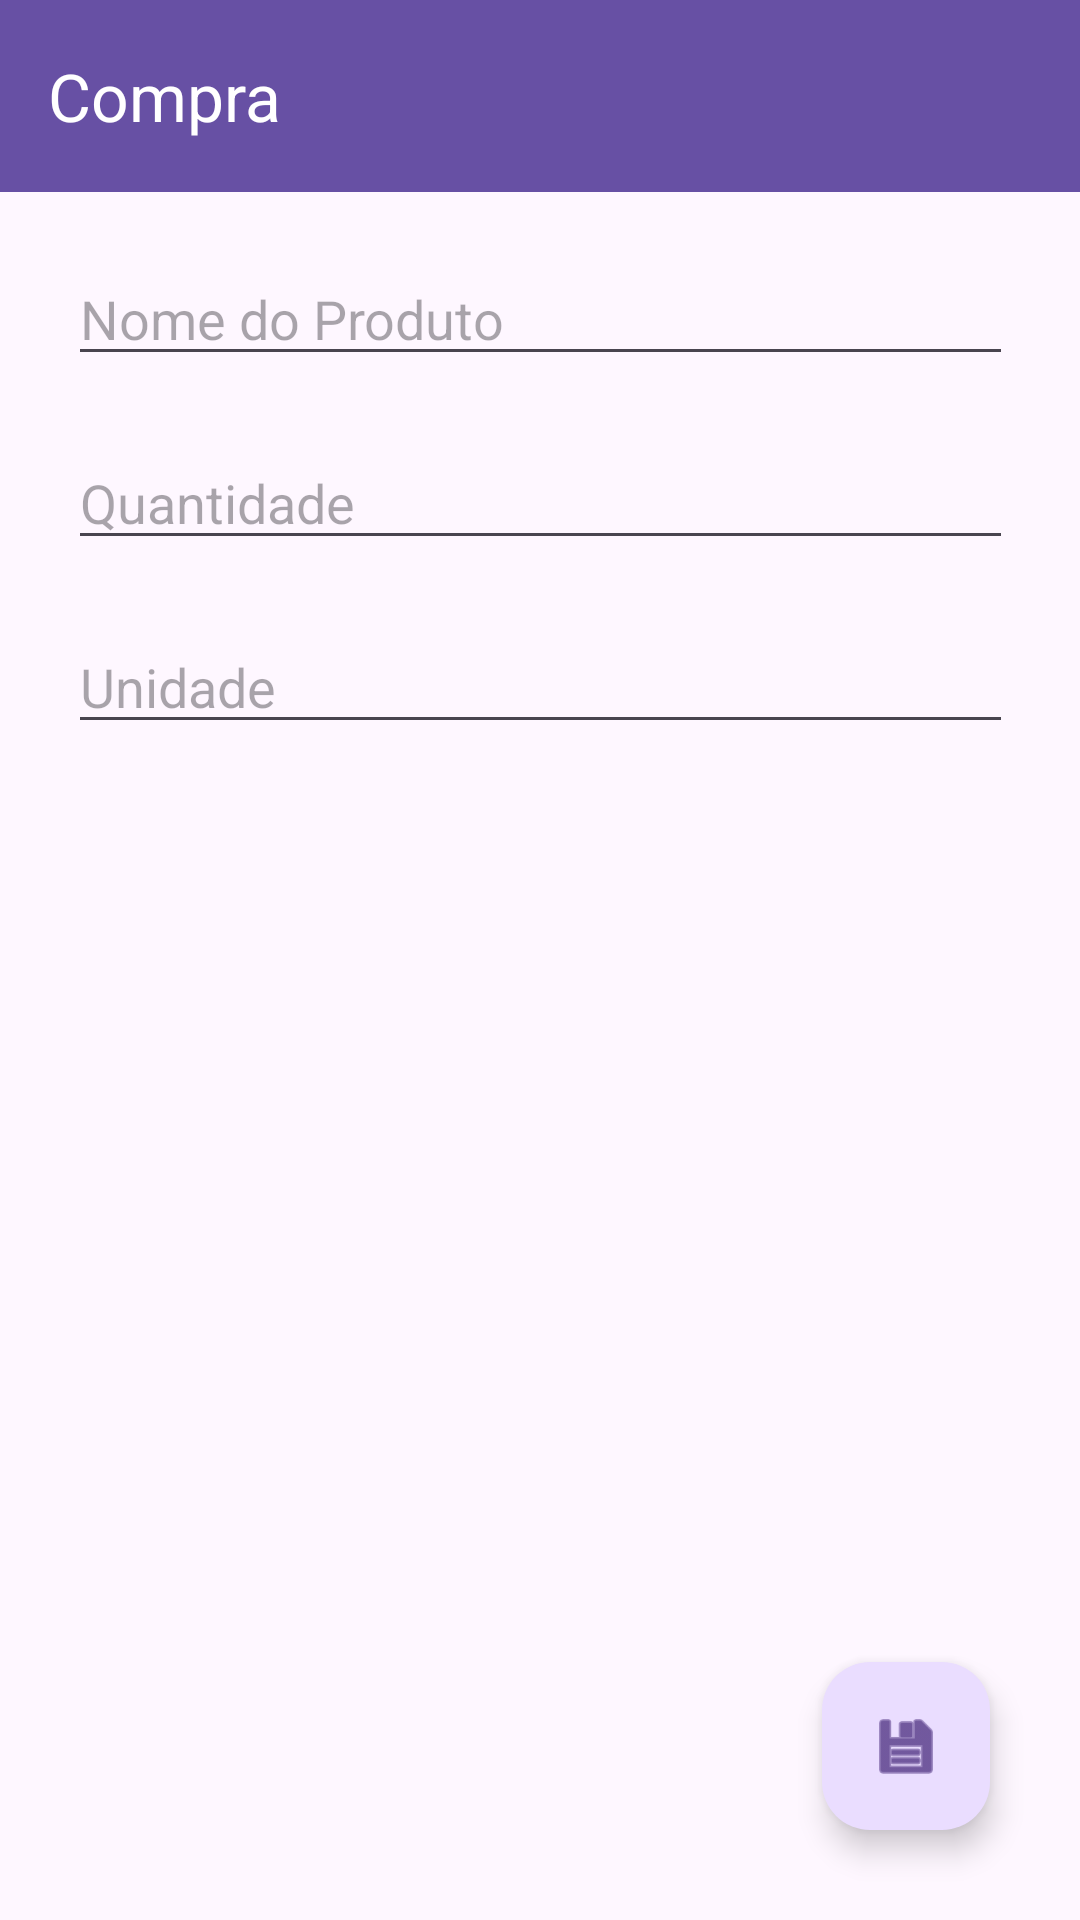

Produce the Android XML layout that renders to this screen, including the resource entries it uses.
<!-- AndroidManifest.xml: application theme Theme.SuperMercado -->
<!-- res/layout/activity_purchase_item.xml -->
<?xml version="1.0" encoding="utf-8"?>
<androidx.constraintlayout.widget.ConstraintLayout xmlns:android="http://schemas.android.com/apk/res/android"
    xmlns:app="http://schemas.android.com/apk/res-auto"
    xmlns:tools="http://schemas.android.com/tools"
    android:id="@+id/main"
    android:layout_width="match_parent"
    android:layout_height="match_parent"
    tools:context=".view.PurchaseItemActivity">

    <androidx.appcompat.widget.Toolbar
        android:id="@+id/toolbar"
        android:layout_width="match_parent"
        android:layout_height="wrap_content"
        app:title="@string/purchase"
        app:titleTextColor="@color/white"
        android:background="?attr/colorPrimary"
        android:minHeight="?attr/actionBarSize"
        android:theme="?attr/actionBarTheme"
        app:layout_constraintTop_toTopOf="parent"
        tools:layout_editor_absoluteX="1dp" />

    <EditText
        android:id="@+id/et_product_name"
        android:layout_width="wrap_content"
        android:layout_height="wrap_content"
        android:ems="15"
        android:hint="@string/purchase_product_name"
        android:inputType="text"
        android:layout_margin="20dp"
        android:autofillHints="name"
        app:layout_constraintEnd_toEndOf="parent"
        app:layout_constraintStart_toStartOf="parent"
        app:layout_constraintTop_toBottomOf="@+id/toolbar" />

    <EditText
        android:id="@+id/et_quantity"
        android:layout_width="wrap_content"
        android:layout_height="wrap_content"
        android:ems="15"
        android:hint="@string/purchase_quantity"
        android:inputType="numberDecimal"
        android:layout_margin="20dp"
        android:autofillHints="quantity"
        app:layout_constraintEnd_toEndOf="parent"
        app:layout_constraintStart_toStartOf="parent"
        app:layout_constraintTop_toBottomOf="@+id/et_product_name" />

    <EditText
        android:id="@+id/et_unit"
        android:layout_width="wrap_content"
        android:layout_height="wrap_content"
        android:ems="15"
        android:hint="@string/purchase_unit"
        android:inputType="text"
        android:layout_margin="20dp"
        android:autofillHints="name"
        app:layout_constraintEnd_toEndOf="parent"
        app:layout_constraintStart_toStartOf="parent"
        app:layout_constraintTop_toBottomOf="@+id/et_quantity" />

    <com.google.android.material.floatingactionbutton.FloatingActionButton
        android:id="@+id/btn_save_purchase"
        android:layout_width="wrap_content"
        android:layout_height="wrap_content"
        android:contentDescription="@string/purchase_save"
        android:src="@android:drawable/ic_menu_save"
        android:layout_margin="30dp"
        android:background="?attr/colorPrimary"
        app:layout_constraintEnd_toEndOf="parent"
        app:layout_constraintBottom_toBottomOf="parent" />

</androidx.constraintlayout.widget.ConstraintLayout>
<!-- resources referenced by this layout -->
<resources>
  <string name="purchase">Compra</string>
  <string name="purchase_product_name">Nome do Produto</string>
  <string name="purchase_quantity">Quantidade</string>
  <string name="purchase_save">Salvar</string>
  <string name="purchase_unit">Unidade</string>
  <style name="Theme.SuperMercado" parent="Base.Theme.SuperMercado" />
  <style name="Base.Theme.SuperMercado" parent="Theme.Material3.DayNight.NoActionBar">
          
          
      </style>
  <!-- not gathered from this repository: default colours our renderer supplied (Android Studio template values) -->
  <color name="white">#FFFFFFFF</color>
</resources>
